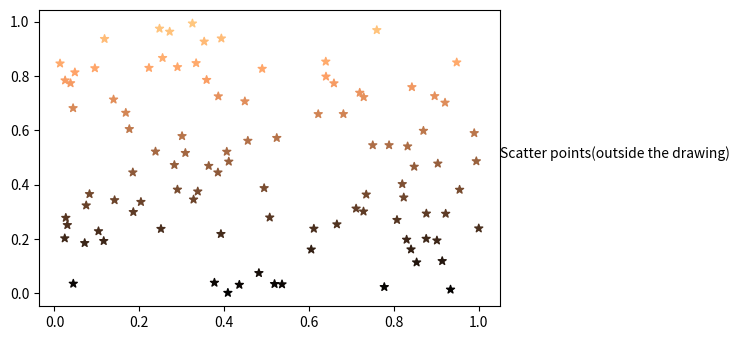

Recreate this plot in Python.
import numpy as np
from matplotlib import pyplot as plt
plt.rcParams["figure.figsize"] = [7.50, 3.50]
plt.rcParams["figure.autolayout"] = True
x = np.random.rand(100)
y = np.random.rand(100)
fig, ax = plt.subplots()
ax.scatter(x, y, c=y, marker="*", cmap="copper")
ax.annotate('Scatter points(outside the drawing)', xy=(1.05, 0.5), xycoords=ax.get_xaxis_transform())
plt.show()
